Run: headless pygame with SDL's dummy video driver; simulated clock (each Clock.tick advances the game by its frame time, no real sleeping); random seed 0; keys injected as events and as key.get_pressed() state; no mouse input.
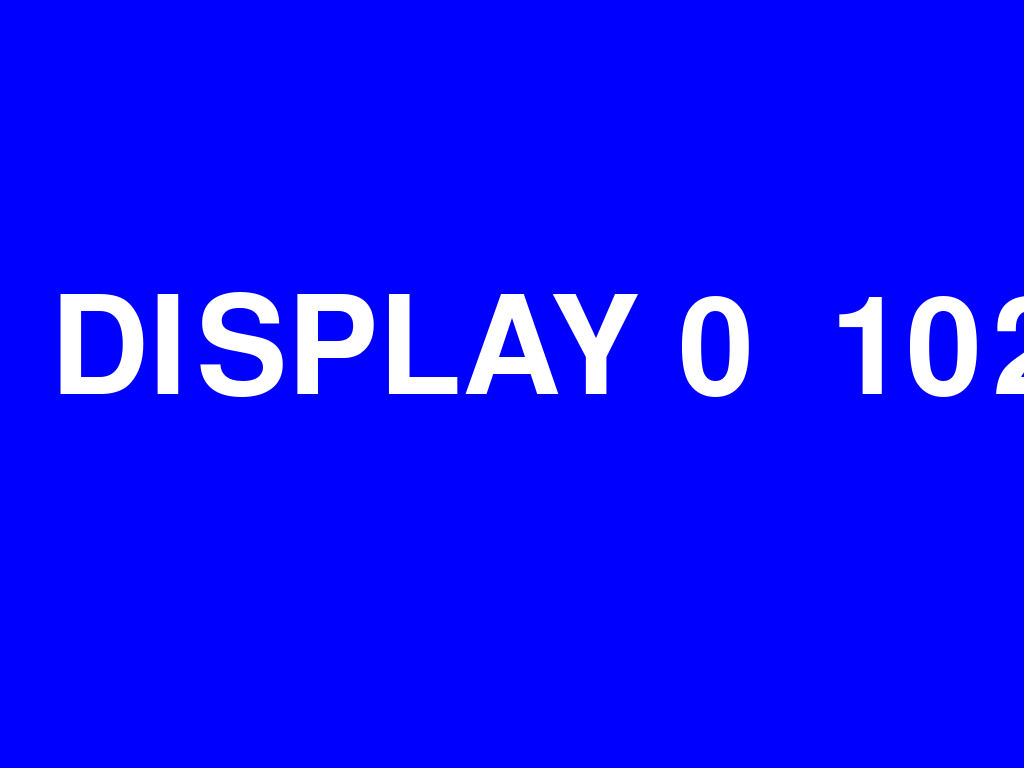
Frame 1 of 4 · flips 1–60 · no input
Frame 2 of 4 · flips 61–180 · tapped SPACE, RETURN · held RIGHT (→), D · screen unchanged from frame 1, image omitted
Frame 3 of 4 · flips 181–300 · held DOWN (↓), S · screen unchanged from frame 2, image omitted
Frame 4 of 4 · flips 301–420 · held LEFT (←), A, UP (↑), W · screen unchanged from frame 3, image omitted

The pygame program that drew these frames:

"""Dead-simple projector smoke test. Cycles big colored fullscreen frames
on each detected display for 3s each, labeled with the display index so you
can see which physical screen got which index."""
import os, time, sys
import pygame

pygame.init()
sizes = pygame.display.get_desktop_sizes()
print(f"detected {len(sizes)} display(s):")
for i, s in enumerate(sizes):
    print(f"  display {i}: {s[0]}x{s[1]}")

# Cycle each display for 3 seconds, fullscreen, with a label.
for i, size in enumerate(sizes):
    print(f"\n>>> opening display {i} ({size[0]}x{size[1]}) for 3 seconds")
    screen = pygame.display.set_mode(size, pygame.NOFRAME, display=i)
    font = pygame.font.SysFont(None, 200)
    colors = [(255, 0, 0), (0, 255, 0), (0, 0, 255)]
    t0 = time.time()
    frame = 0
    while time.time() - t0 < 3.0:
        c = colors[frame % 3]
        screen.fill(c)
        text = font.render(f"DISPLAY {i}  {size[0]}x{size[1]}", True, (255, 255, 255))
        screen.blit(text, (50, size[1] // 2 - 100))
        pygame.display.flip()
        for _ in pygame.event.get():
            pass
        time.sleep(0.4)
        frame += 1
    pygame.display.quit()
    pygame.display.init()

pygame.quit()
print("\nsmoke test done")
